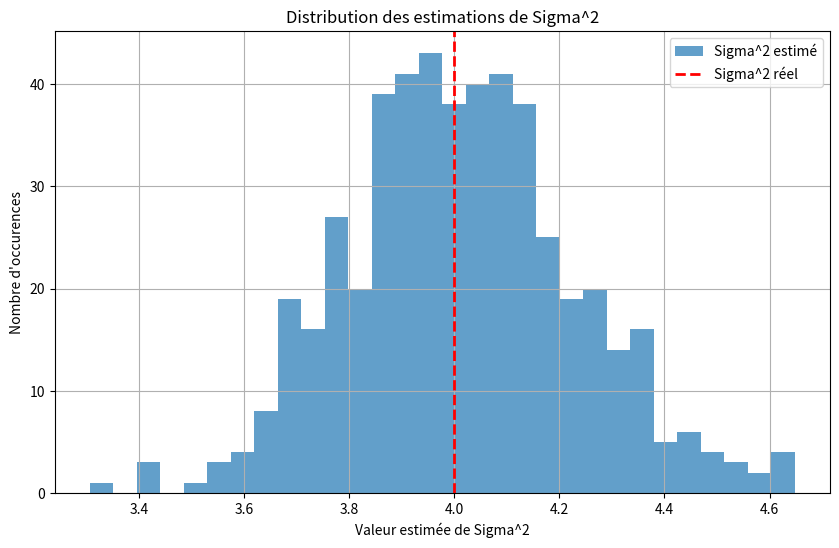
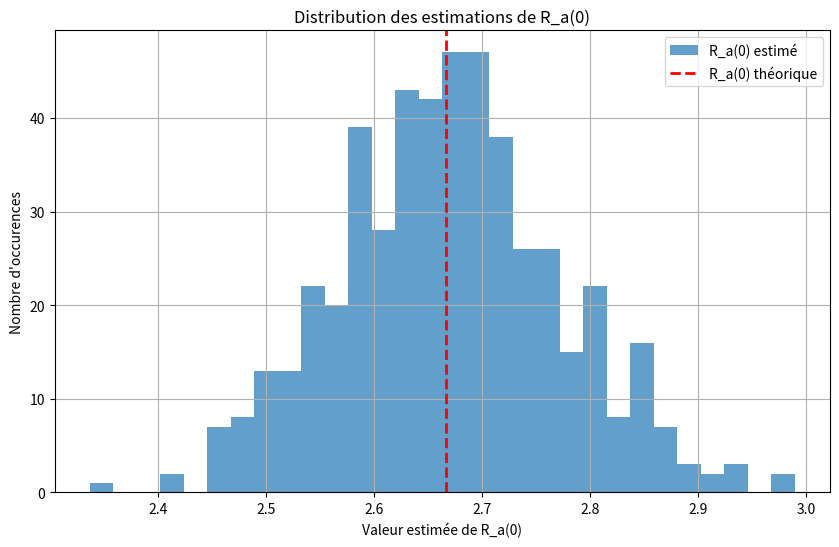
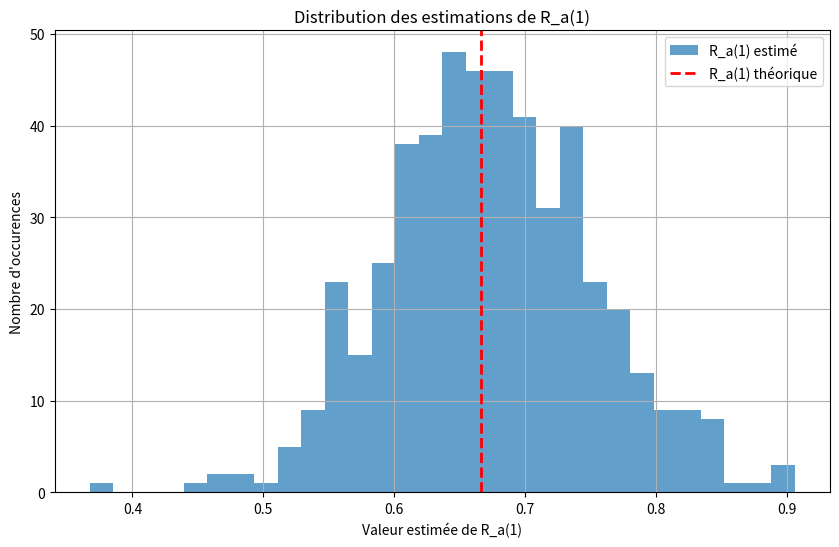

Write the Python code that produced these figures, in order.
import numpy as np
import matplotlib.pyplot as plt
from numpy.random import randn

def simulate_MRU(N, T, sigma2, sigma_b2):
    """Simule une trajectoire MRU bruitée."""
    A = np.array([
        [1, T],
        [0, 1]
    ])
    
    Q = sigma2 * np.array([
        [T**3/3, T**2/2],
        [T**2/2, T]
    ])
    
    L = np.linalg.cholesky(Q)
    X = np.zeros((2, N))

    for k in range(1, N):
        w = L @ randn(2)
        X[:, k] = A @ X[:, k-1] + w

    Y = X[0] + np.sqrt(sigma_b2) * randn(N)
    return Y, X

def compute_acceleration(X, T):
    """Estime l'accélération à partir des positions."""
    return (X[2:] - 2*X[1:-1] + X[:-2]) / T**2

def autocorrelation(signal):
    """Calcule la fonction d'autocorrélation non biaisée."""
    N = len(signal)
    result = np.correlate(signal, signal, mode='full')
    lags = np.arange(-N + 1, N)
    unbiased_corr = result / (N - np.abs(lags))
    return unbiased_corr[N-1:]

def estimate_variances(Y, T, sigma2, sigma_b2):
    """Estime sigma^2 et sigma_b^2 à partir des autocorrélations et de la matrice M (que l'on inverse)."""
    acc = compute_acceleration(Y, T)
    R_a = autocorrelation(acc)
    R_aa = np.array([R_a[0], R_a[1]])
    
    M = np.array([
        [2/(3*T), 6/(T**4)],
        [1/(6*T), -4/(T**4)]
    ])
    
    M_inv = np.linalg.inv(M)
    variances = M_inv @ R_aa
    return variances, R_a[0], R_a[1]

def compute_precision(estimated_values, true_value):
    mean_estimation = np.mean(estimated_values)
    if true_value == 0:
        precision = 0  # Évite la division par zéro
    else:
        precision = abs((mean_estimation - true_value) / true_value) * 100
    return mean_estimation, precision

N = 1500
T = 1
sigma2 = 4
sigma_b2 = 0
iterations = 500

sigma2_estimates = []
sigma_b2_estimates = []
R_a0_estimates = []
R_a1_estimates = []

for _ in range(iterations):
    Y, X = simulate_MRU(N, T, sigma2, sigma_b2)
    estimated_variances, R_a0, R_a1 = estimate_variances(Y, T, sigma2, sigma_b2)
    sigma2_estimates.append(estimated_variances[0])
    sigma_b2_estimates.append(estimated_variances[1])
    R_a0_estimates.append(R_a0)
    R_a1_estimates.append(R_a1)

mean_sigma2, precision_sigma2 = compute_precision(sigma2_estimates, sigma2)
mean_Ra0, precision_Ra0 = compute_precision(R_a0_estimates, 2*sigma2/(3*T) + 6*sigma_b2/T**4)
mean_Ra1, precision_Ra1 = compute_precision(R_a1_estimates, sigma2/(6*T) - 4*sigma_b2/T**4)

print(f"\nMoyenne des Variances estimées après {iterations} simulations :")
print(f"Sigma^2 estimé en moyenne : {mean_sigma2} avec une précision de {precision_sigma2:.5f}%")
print(f"Sigma^2 réel : {sigma2}")
print(f"R_a(0) estimé en moyenne : {mean_Ra0} avec une précision de {precision_Ra0:.5f}%")
print(f"R_a(0) théorique : {2*sigma2/(3*T) + 6*sigma_b2/T**4}")
print(f"R_a(1) estimé en moyenne : {mean_Ra1} avec une précision de {precision_Ra1:.5f}%")
print(f"R_a(1) théorique : {sigma2/(6*T) - 4*sigma_b2/T**4}")

plt.figure(figsize=(10, 6))
plt.hist(sigma2_estimates, bins=30, alpha=0.7, label='Sigma^2 estimé')
plt.axvline(sigma2, color='red', linestyle='dashed', linewidth=2, label='Sigma^2 réel')
plt.title("Distribution des estimations de Sigma^2")
plt.xlabel("Valeur estimée de Sigma^2")
plt.ylabel("Nombre d'occurences")
plt.legend()
plt.grid()
plt.show()

plt.figure(figsize=(10, 6))
plt.hist(R_a0_estimates, bins=30, alpha=0.7, label='R_a(0) estimé')
plt.axvline(2*sigma2/(3*T) + 6*sigma_b2/T**4, color='red', linestyle='dashed', linewidth=2, label='R_a(0) théorique')
plt.title("Distribution des estimations de R_a(0)")
plt.xlabel("Valeur estimée de R_a(0)")
plt.ylabel("Nombre d'occurences")
plt.legend()
plt.grid()
plt.show()

plt.figure(figsize=(10, 6))
plt.hist(R_a1_estimates, bins=30, alpha=0.7, label='R_a(1) estimé')
plt.axvline(sigma2/(6*T) - 4*sigma_b2/T**4, color='red', linestyle='dashed', linewidth=2, label='R_a(1) théorique')
plt.title("Distribution des estimations de R_a(1)")
plt.xlabel("Valeur estimée de R_a(1)")
plt.ylabel("Nombre d'occurences")
plt.legend()
plt.grid()
plt.show()